Photos from the image-classification dataset "processed_dataset" in the GitHub repository Aditya-4alias/AstroClassExtended. Its 3 classes are: anomaly, elliptical galaxy, spiral galaxy.

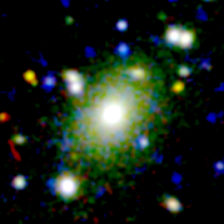
Label: elliptical galaxy

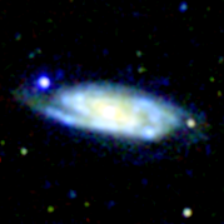
Label: spiral galaxy

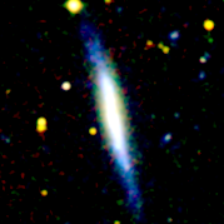
Label: spiral galaxy

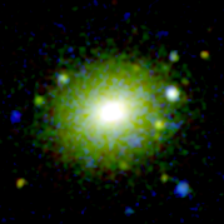
Label: elliptical galaxy

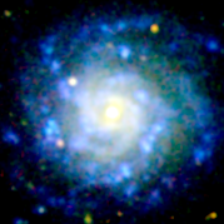
Label: spiral galaxy

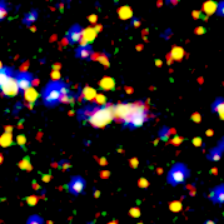
Label: anomaly
